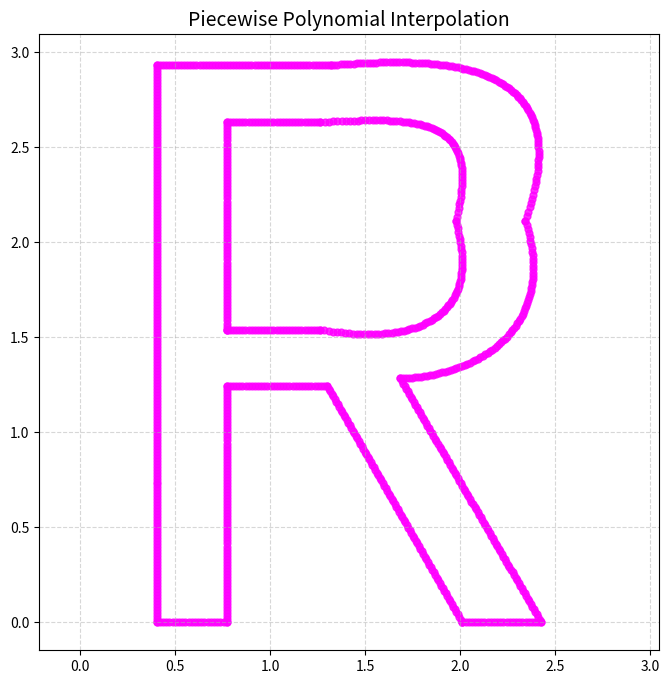

The matplotlib source for this figure:

import numpy as np
from matplotlib.textpath import TextPath
from matplotlib.path import Path
import matplotlib.pyplot as plt
from scipy.interpolate import CubicSpline, interp1d

class Pen:
    def __init__(self) -> None:
        pass

    @staticmethod
    def generate_text_targets(text, start_x=0, start_y=0, scale=1.0):
        """
        Generate target points (x,y) for the text given. The function generates 
        the letters in a default sans-serif font. No interpolation is used, as
        the points are generated from the font files themselves.

        Input:
            text: string,           the string of text to write out
            start_x: int,           the x pos of the start of text
            start_y: int,           the y pos of the start of text
            scale: float,           the scale of the text

        Returns:
            (x, y): tuple,          list of target points describing the text
            
        """
        # Create the text path (Matplotlib handles finding a default sans-serif font)
        # size=1 keeps the letters roughly 1 unit tall
        tp = TextPath((start_x, start_y), text, size=1)

        vertices = tp.vertices * scale
        codes = tp.codes

        target_x = []
        target_y = []

        # Loop sequentially through the font's instructions
        for i in range(len(vertices)):
            x, y = vertices[i]

            # Path.MOVETO is Matplotlib's "Pen Up" command
            if codes[i] == Path.MOVETO:
                # 1. Lift the pen (insert NaN)
                if len(target_x) > 0: # Don't insert NaN before the very first point
                    target_x.append(np.nan)
                    target_y.append(np.nan)

                # 2. Move to the new starting coordinate
                target_x.append(x)
                target_y.append(y)

            # Path.LINETO or Path.CURVE
            else:
                # Just keep drawing!
                target_x.append(x)
                target_y.append(y)
        return np.array(target_x), np.array(target_y)



def dynamic_linear_interpolation(text, start_x=0, start_y=0, scale=1.0, density=5.0):
    """
    Interpolate a text target using a linear interpolation.

    Input:
        text: string,                   the string you want to interpolate
        start_x, int                    starting x co-ord of interpolation
        stary_y: int,                   starting y co-ord of interpolation
        scale: float,                   scale or amplitude of finished interpolation
        density: float,                 amount of pts per unit

    Returns
        x, y: np.ndarray,               points representing interpolated string
    """
    return _generate_dense_points(text, 
                                 _dynamic_linear_interp, 
                                 start_x=start_x,
                                 start_y=start_y,
                                 scale=scale,
                                 density=density)

def dynamic_spline_interpolation(text, start_x=0, start_y=0, scale=1.0, density=5.0):
    """
    Interpolate a text target using a spline interpolation. A spline is forced
    to fit all the points in a letter.

    Input:
        text: string,                   the string you want to interpolate
        start_x, int                    starting x co-ord of interpolation
        stary_y: int,                   starting y co-ord of interpolation
        scale: float,                   scale or amplitude of finished interpolation
        density: float,                 amount of pts per unit

    Returns
        x, y: np.ndarray,               points representing interpolated string
    """
    return _generate_dense_points(text, 
                                 _dynamic_spline_interp, 
                                 start_x=start_x,
                                 start_y=start_y,
                                 scale=scale,
                                 density=density)


def dynamic_bezier_interpolation(text, start_x=0, start_y=0, scale=1.0, density=5.0):
    """
    Interpolate a text target using Bezier curves.

    Input:
        text: string,                   the string you want to interpolate
        start_x, int                    starting x co-ord of interpolation
        stary_y: int,                   starting y co-ord of interpolation
        scale: float,                   scale or amplitude of finished interpolation
        density: float,                 amount of pts per unit

    Returns
        x, y: np.ndarray,               points representing interpolated string
    """
    raw_path = TextPath((start_x, start_y), text, size=1)
    vertices = raw_path.vertices * scale
    codes = raw_path.codes
    
    target_x, target_y = [], []
    current_pos = vertices[0]
    i = 0
    
    while i < len(codes):
        code = codes[i]
        
        if code == Path.MOVETO:
            if len(target_x) > 0:
                target_x.append(np.nan)
                target_y.append(np.nan)
            current_pos = vertices[i]
            target_x.append(current_pos[0])
            target_y.append(current_pos[1])
            i += 1
            
        elif code == Path.LINETO:
            p1 = vertices[i]
            
            # 1. Calculate length using standard Euclidean distance (2-norm)
            length = np.linalg.norm(p1 - current_pos)
            
            # 2. Dynamically calculate steps (minimum of 2 to ensure start and end points exist)
            steps = max(2, int(length * density))
            t_array = np.linspace(0, 1, steps)[:, np.newaxis]
            
            pts = bezier_linear(current_pos, p1, t_array)
            target_x.extend(pts[:, 0])
            target_y.extend(pts[:, 1])
            
            current_pos = p1
            i += 1
            
        elif code == Path.CURVE3:
            p1, p2 = vertices[i], vertices[i+1]
            
            # Approximate length using the control polygon
            length = np.linalg.norm(p1 - current_pos) + np.linalg.norm(p2 - p1)
            steps = max(3, int(length * density))
            t_array = np.linspace(0, 1, steps)[:, np.newaxis]
            
            pts = bezier_quad(current_pos, p1, p2, t_array)
            target_x.extend(pts[:, 0])
            target_y.extend(pts[:, 1])
            
            current_pos = p2
            i += 2
            
        elif code == Path.CURVE4:
            p1, p2, p3 = vertices[i], vertices[i+1], vertices[i+2]
            
            # Approximate length using the control polygon
            length = (np.linalg.norm(p1 - current_pos) + 
                      np.linalg.norm(p2 - p1) + 
                      np.linalg.norm(p3 - p2))
            
            steps = max(4, int(length * density))
            t_array = np.linspace(0, 1, steps)[:, np.newaxis]
            
            pts = bezier_cubic(current_pos, p1, p2, p3, t_array)
            target_x.extend(pts[:, 0])
            target_y.extend(pts[:, 1])
            
            current_pos = p3
            i += 3
            
        else:
            i += 1
            
    return np.array(target_x), np.array(target_y)

def dynamic_piece_polynomial_interpolation(text, start_x=0, start_y=0, scale=1.0, density=5.0):
    """
    Interpolate a text target using a Piecewise Polynomial Curve strategy. For
    straight lines, use a line to interpolate. When a CURVE3 command is seen in
    the text target, using a quadratic to interpolate. When a CURVE4 is seen,
    use a cubic to interpolate.

    Input:
        text: string,                   the string you want to interpolate
        start_x, int                    starting x co-ord of interpolation
        stary_y: int,                   starting y co-ord of interpolation
        scale: float,                   scale or amplitude of finished interpolation
        density: float,                 amount of pts per unit

    Returns
        x, y: np.ndarray,               points representing interpolated string
    """
    raw_path = TextPath((start_x, start_y), text, size=1)
    vertices = raw_path.vertices * scale
    codes = raw_path.codes
    
    target_x, target_y = [], []
    current_pos = vertices[0]
    i = 0
    
    while i < len(codes):
        code = codes[i]
        
        if code == Path.MOVETO:
            if len(target_x) > 0:
                target_x.append(np.nan)
                target_y.append(np.nan)
            current_pos = vertices[i]
            target_x.append(current_pos[0])
            target_y.append(current_pos[1])
            i += 1
            
        elif code == Path.LINETO:
            p1 = vertices[i]
            length = np.linalg.norm(p1 - current_pos)
            steps = max(2, int(length * density))
            
            pts = np.array([current_pos, p1])
            t = np.linspace(0, 1, 2)
            t_dense = np.linspace(0, 1, steps)
            
            fx = interp1d(t, pts[:, 0], kind='linear')
            fy = interp1d(t, pts[:, 1], kind='linear')
            
            target_x.extend(fx(t_dense))
            target_y.extend(fy(t_dense))
            
            current_pos = p1
            i += 1
            
        elif code == Path.CURVE3:
            p1, p2 = vertices[i], vertices[i+1]
            length = np.linalg.norm(p1 - current_pos) + np.linalg.norm(p2 - p1)
            steps = max(3, int(length * density))
            
            pts = np.array([current_pos, p1, p2])
            t = np.linspace(0, 1, 3)
            t_dense = np.linspace(0, 1, steps)
            
            fx = interp1d(t, pts[:, 0], kind='quadratic')
            fy = interp1d(t, pts[:, 1], kind='quadratic')
            
            target_x.extend(fx(t_dense))
            target_y.extend(fy(t_dense))
            
            current_pos = p2
            i += 2
            
        elif code == Path.CURVE4:
            p1, p2, p3 = vertices[i], vertices[i+1], vertices[i+2]
            length = (np.linalg.norm(p1 - current_pos) + 
                      np.linalg.norm(p2 - p1) + 
                      np.linalg.norm(p3 - p2))
            steps = max(4, int(length * density))
            
            pts = np.array([current_pos, p1, p2, p3])
            t = np.linspace(0, 1, 4)
            t_dense = np.linspace(0, 1, steps)
            
            fx = interp1d(t, pts[:, 0], kind='cubic')
            fy = interp1d(t, pts[:, 1], kind='cubic')
            
            target_x.extend(fx(t_dense))
            target_y.extend(fy(t_dense))
            
            current_pos = p3
            i += 3
            
        else:
            i += 1
            
    return np.array(target_x), np.array(target_y)

def bezier_linear(p0, p1, t): 
    return (1-t)*p0 + t*p1
def bezier_quad(p0, p1, p2, t): 
    return (1-t)**2*p0 + 2*(1-t)*t*p1 + t**2*p2
def bezier_cubic(p0, p1, p2, p3, t): 
    return (1-t)**3*p0 + 3*(1-t)**2*t*p1 + 3*(1-t)*t**2*p2 + t**3*p3


# -------------------------- HELPER FUNCTIONS ---------------------------------

def get_chord_parameterization(vertices):
    """
    Returns the normalized physical parameter 'u' (0.0 to 1.0) based on actual distance,
    and the total length of the stroke.
    """
    if len(vertices) < 2:
        return np.zeros(len(vertices)), 0
        
    # Subtract consecutive points to get the physical vector between them
    diffs = np.diff(vertices, axis=0)
    
    # Calculate the physical length of each segment
    distances = np.linalg.norm(diffs, axis=1)
    
    # Calculate cumulative distance (starts at 0)
    # e.g., if segment lengths are [2, 3], cumulative is [0, 2, 5]
    cum_dist = np.insert(np.cumsum(distances), 0, 0)
    
    total_length = cum_dist[-1]
    
    if total_length == 0:
        return np.zeros(len(vertices)), 0
        
    # Normalize from [0, total_length] to [0.0, 1.0]
    u = cum_dist / total_length
    
    return u, total_length

# --- 2. The Corrected Dynamic Interpolators ---
def _dynamic_spline_interp(vertices, codes, density):
    # Get the physically accurate parameterization
    u, length = get_chord_parameterization(vertices)
    
    total_steps = max(len(vertices), int(length * density))
    u_dense = np.linspace(0, 1, total_steps)
    
    # Now the Spline knows exactly how far apart the control points actually are!
    cs_x = CubicSpline(u, vertices[:, 0])
    cs_y = CubicSpline(u, vertices[:, 1])
    
    return cs_x(u_dense), cs_y(u_dense)


def _dynamic_linear_interp(vertices, codes, density):
    u, length = get_chord_parameterization(vertices)
    
    total_steps = max(len(vertices), int(length * density))
    u_dense = np.linspace(0, 1, total_steps)
    
    lin_x = interp1d(u, vertices[:, 0], kind='linear')
    lin_y = interp1d(u, vertices[:, 1], kind='linear')
    
    return lin_x(u_dense), lin_y(u_dense)

def _generate_dense_points(text, interp_func, start_x=0, start_y=0, scale=1.0, density=5.0):
    raw_path = TextPath((start_x, start_y), text, size=1)
    vertices = raw_path.vertices * scale
    codes = raw_path.codes
    
    target_x, target_y = [], []
    strokes = []
    current_stroke_verts, current_stroke_codes = [], []
    
    # --- 1. Parse the commands ---
    for i in range(len(codes)):
        if codes[i] == Path.MOVETO and len(current_stroke_verts) > 0:
            strokes.append((np.array(current_stroke_verts), current_stroke_codes))
            current_stroke_verts, current_stroke_codes = [], []
            
        if codes[i] == Path.CLOSEPOLY:
            if len(current_stroke_verts) > 0:
                current_stroke_verts.append(current_stroke_verts[0])
                current_stroke_codes.append(codes[i])
        else:
            current_stroke_verts.append(vertices[i])
            current_stroke_codes.append(codes[i])
            
    if len(current_stroke_verts) > 0:
        strokes.append((np.array(current_stroke_verts), current_stroke_codes))
        
    # --- 2. Process the Strokes ---
    for verts, cds in strokes:
        if len(verts) > 1: 
            
            # --- 3. THE FIX: Clean consecutive duplicates ---
            # We always keep the first point
            clean_verts = [verts[0]]
            clean_cds = [cds[0]]
            
            # Only keep subsequent points if they are physically different from the last one
            for j in range(1, len(verts)):
                # np.allclose checks if the two coordinates are essentially identical
                if not np.allclose(verts[j], clean_verts[-1]):
                    clean_verts.append(verts[j])
                    clean_cds.append(cds[j])
            
            clean_verts = np.array(clean_verts)
            
            # Only interpolate if we still have at least 2 unique points left
            if len(clean_verts) > 1:
                x_dense, y_dense = interp_func(clean_verts, clean_cds, density)
                target_x.extend(x_dense)
                target_y.extend(y_dense)
                
                # PEN UP between strokes
                target_x.append(np.nan)
                target_y.append(np.nan)
            
    return np.array(target_x), np.array(target_y)

scale = 4.0
density = 64.0
w = 8
h = 8
#
#
#    # --- Test the Dynamic Piecewise Output ---
#    x_dyn_poly, y_dyn_poly = piecewise_dynamic_interp("MAT264 Rocks!", scale=scale, density=density)
#
#    plt.figure(figsize=(w, h))
#    plt.title("Dynamic Piecewise Polynomial Interpolation", fontsize=14)
#    plt.scatter(x_dyn_poly, y_dyn_poly, color='purple', s=4, alpha=0.8)
#    plt.axis('equal')
#    plt.grid(True, linestyle='--', alpha=0.5)
#    plt.savefig('dynamic_piecewise_polynomial_mat264_rocks.png')
#
#x_bez, y_bez = dynamic_bezier_interpolation("MAT264 Rocks!", scale=scale, density=density)
x_vert, y_vert = dynamic_piece_polynomial_interpolation("R", scale=scale, density=density)
plt.figure(figsize=(w, h))
plt.title("Piecewise Polynomial Interpolation", fontsize=14)
plt.scatter(x_vert, y_vert, color='magenta', s=24, alpha=0.8)
plt.axis('equal')
plt.grid(True, linestyle='--', alpha=0.5)
plt.savefig('poly_r.png')
#
#    x_spl, y_spl = generate_dense_points("MAT264 Rocks!", dynamic_spline_interp, scale=scale, density=density)
#    plt.figure(figsize=(w, h))
#    plt.title("Dynamic Spline Interpolation", fontsize=14)
#    plt.scatter(x_spl, y_spl, color='green', s=4, alpha=0.8)
#    plt.axis('equal')
#    plt.grid(True, linestyle='--', alpha=0.5)
#    plt.savefig('dynamic_spline_mat264_rocks.png')
#
#    x_lin, y_lin = generate_dense_points("MAT264 Rocks!", dynamic_linear_interp, scale=scale, density=density)
#    plt.figure(figsize=(w, h))
#    plt.title("Dynamic Linear Interpolation", fontsize=14)
#    plt.scatter(x_lin, y_lin, color='red', s=4, alpha=0.8)
#    plt.axis('equal')
#    plt.grid(True, linestyle='--', alpha=0.5)
#    plt.savefig('dynamic_linear_mat264_rocks.png')
#
